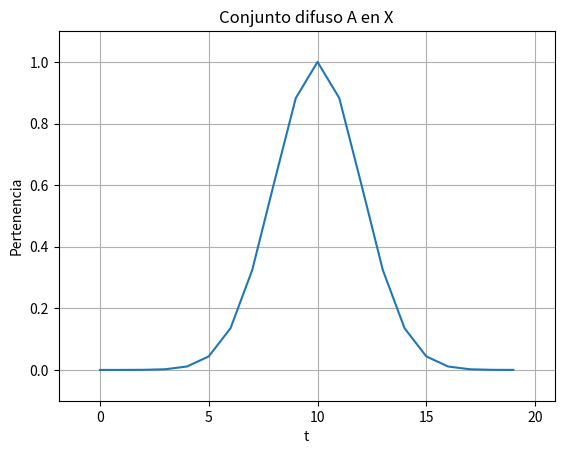
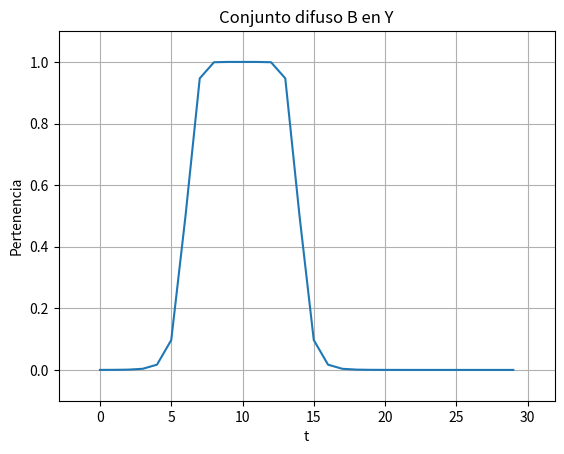

Python code for these plots, in order:
import numpy as np
import matplotlib.pyplot as plt
from math import e
from mpl_toolkits.mplot3d import Axes3D

#Functions
def gaussiana(t, c, v):
    return e ** ((-1 / 2) * ((t - c) / v) ** 2)

def campana(t, a, b, c):
    return 1 / (1 + (abs((t - c) / a) ** (2 * b)))

def Exten_C(x, y, Ext):     #coordinates functions
    C = Ext[x, y]
    return C

x = np.arange(0, 20, 1)     #range of x
y = np.arange(0, 30, 1)     #range of y
X, Y = np.meshgrid(x, y)    #coordinates

Ca = np.array([gaussiana(z, 10, 2) for z in x])     #a set
Cb = np.array([campana(z, 4, 5, 10) for z in y])    #b set

ECa = np.zeros((len(x), len(y)))
ECb = np.zeros((len(x), len(y)))
PCz = np.zeros((len(x), len(y)))

#Cylindrical Extension of a
for i in range(0, len(y)):
    for j in range(0, len(x)):
        ECa[j, i] = Ca[j]

#Cylindrical Extension of b
for i in range(0, len(x)):
    for j in range(0, len(y)):
        ECb[i, j] = Cb[j]

#Extensiones with coordinates
G_ECa = Exten_C(X, Y, ECa)
G_ECb = Exten_C(X, Y, ECb)

#Cartesian Product 
for i in range(0, len(x)):
    for j in range(0, len(y)):
        PCz[i, j] = min((ECa[i, j]), (ECb[i, j]))

#Cartesian Product with coordinates
G_PCz = Exten_C(X, Y, PCz)

plt.figure(1)
plt.plot(x, Ca)
plt.xlabel('t')
plt.ylabel('Pertenencia')
plt.title('Conjunto difuso A en X')
plt.margins(0.1)
plt.grid()
plt.show()

plt.figure(2)
plt.plot(y, Cb)
plt.xlabel('t')
plt.ylabel('Pertenencia')
plt.title('Conjunto difuso B en Y')
plt.margins(0.1)
plt.grid()
plt.show()

fig1 = plt.figure()
ax = Axes3D(fig1)
ax.plot_surface(X, Y, G_ECa, cmap='viridis')
plt.show()

fig2 = plt.figure()
ax = Axes3D(fig2)
ax.plot_surface(X, Y, G_ECb, cmap='viridis')
plt.show()

fig3 = plt.figure()
ax = Axes3D(fig3)
ax.plot_surface(X, Y, G_PCz, cmap='viridis')
plt.show()